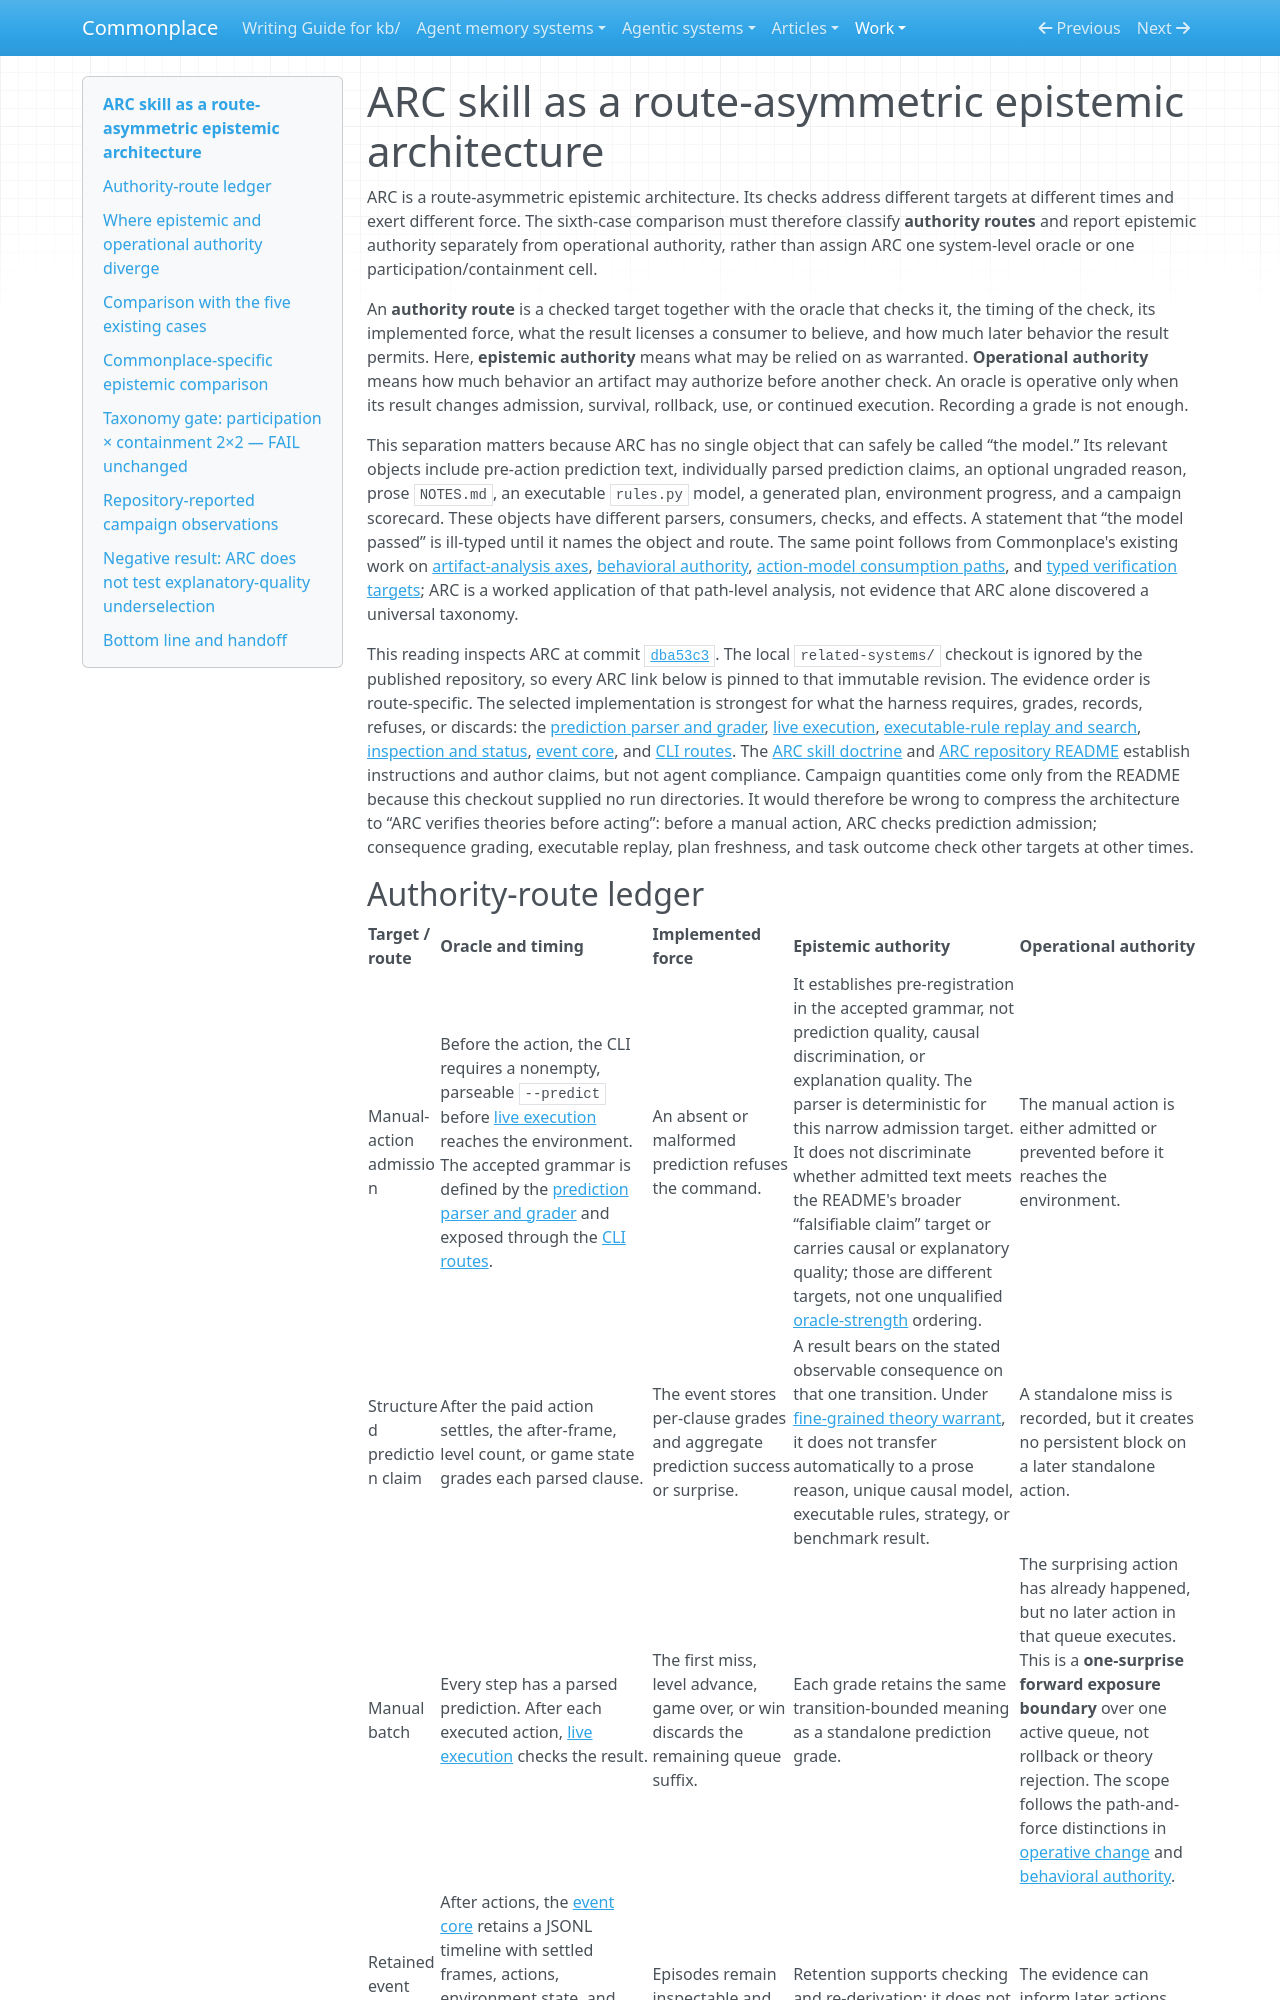

repository: zby/commonplace · page: work/epistemic-architectures/arc-skill-reading/index.html · generator: mkdocs

# ARC skill as a route-asymmetric epistemic architecture

ARC is a route-asymmetric epistemic architecture. Its checks address different targets at different times and exert different force. The sixth-case comparison must therefore classify **authority routes** and report epistemic authority separately from operational authority, rather than assign ARC one system-level oracle or one participation/containment cell.

An **authority route** is a checked target together with the oracle that checks it, the timing of the check, its implemented force, what the result licenses a consumer to believe, and how much later behavior the result permits. Here, **epistemic authority** means what may be relied on as warranted. **Operational authority** means how much behavior an artifact may authorize before another check. An oracle is operative only when its result changes admission, survival, rollback, use, or continued execution. Recording a grade is not enough.

This separation matters because ARC has no single object that can safely be called “the model.” Its relevant objects include pre-action prediction text, individually parsed prediction claims, an optional ungraded reason, prose `NOTES.md`, an executable `rules.py` model, a generated plan, environment progress, and a campaign scorecard. These objects have different parsers, consumers, checks, and effects. A statement that “the model passed” is ill-typed until it names the object and route. The same point follows from Commonplace's existing work on [artifact-analysis axes](../../theory/axes-of-artifact-analysis.md), [behavioral authority](../../theory/definitions/behavioral-authority.md), [action-model consumption paths](../../theory/an-action-model-matters-only-through-its-consumption-path.md), and [typed verification targets](../../theory/verification-needs-a-typed-target-before-it-needs-an-oracle.md); ARC is a worked application of that path-level analysis, not evidence that ARC alone discovered a universal taxonomy.

This reading inspects ARC at commit [`dba53c3`](https://github.com/pbshgthm/arc-skill/tree/dba53c3799eab600a512dd73ed037d7ab6958c66). The local `related-systems/` checkout is ignored by the published repository, so every ARC link below is pinned to that immutable revision. The evidence order is route-specific. The selected implementation is strongest for what the harness requires, grades, records, refuses, or discards: the [prediction parser and grader](https://github.com/pbshgthm/arc-skill/blob/dba53c3799eab600a512dd73ed037d7ab6958c66/skills/arc-skill/scripts/arc_skill/predictions.py), [live execution](https://github.com/pbshgthm/arc-skill/blob/dba53c3799eab600a512dd73ed037d7ab6958c66/skills/arc-skill/scripts/arc_skill/live.py), [executable-rule replay and search](https://github.com/pbshgthm/arc-skill/blob/dba53c3799eab600a512dd73ed037d7ab6958c66/skills/arc-skill/scripts/arc_skill/rules.py), [inspection and status](https://github.com/pbshgthm/arc-skill/blob/dba53c3799eab600a512dd73ed037d7ab6958c66/skills/arc-skill/scripts/arc_skill/inspect.py), [event core](https://github.com/pbshgthm/arc-skill/blob/dba53c3799eab600a512dd73ed037d7ab6958c66/skills/arc-skill/scripts/arc_skill/core.py), and [CLI routes](https://github.com/pbshgthm/arc-skill/blob/dba53c3799eab600a512dd73ed037d7ab6958c66/skills/arc-skill/scripts/arc_skill/cli.py). The [ARC skill doctrine](https://github.com/pbshgthm/arc-skill/blob/dba53c3799eab600a512dd73ed037d7ab6958c66/skills/arc-skill/SKILL.md) and [ARC repository README](https://github.com/pbshgthm/arc-skill/blob/dba53c3799eab600a512dd73ed037d7ab6958c66/README.md) establish instructions and author claims, but not agent compliance. Campaign quantities come only from the README because this checkout supplied no run directories. It would therefore be wrong to compress the architecture to “ARC verifies theories before acting”: before a manual action, ARC checks prediction admission; consequence grading, executable replay, plan freshness, and task outcome check other targets at other times.
